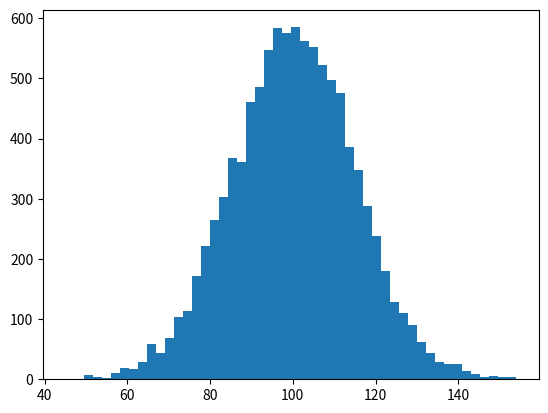

Write Python code to recreate this figure. (Note: this script raises an exception after producing the figure.)

import numpy as np
import matplotlib.mlab as mlab
import matplotlib.pyplot as plt

mu, sigma = 100, 15
x = mu + sigma*np.random.randn(10000)

# the histogram of the data
n, bins, patches = plt.hist(x, 50, normed=1, facecolor='green', alpha=0.75)

# add a 'best fit' line
y = mlab.normpdf( bins, mu, sigma)
l = plt.plot(bins, y, 'r--', linewidth=1)

plt.xlabel('Smarts')
plt.ylabel('Probability')
plt.title(r'$\mathrm{Histogram\ of\ IQ:}\ \mu=100,\ \sigma=15$')
plt.axis([40, 160, 0, 0.03])
plt.grid(True)

plt.show()